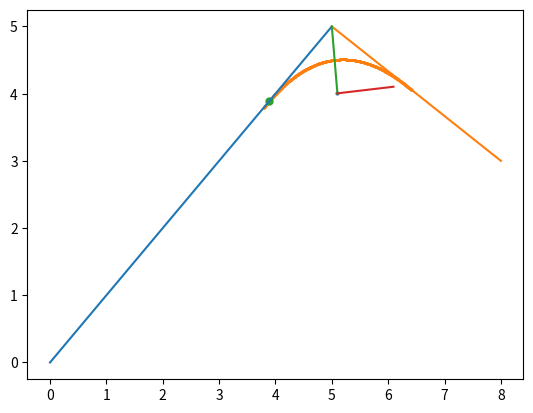

Write Python code to recreate this figure.
import numpy as np
import matplotlib.pyplot as plt

def intersection_two_segs(seg1_m, seg1_b, seg2_m, seg2_b):
    a = np.array([
        [-seg1_m, 1],
        [-seg2_m, 1]
    ])
    b = np.array([seg1_b, seg2_b])
    return np.linalg.solve(a, b)

A = np.array([0, 0])
B = np.array([5, 5])
C = np.array([8, 3])
d = 1.0

# segment BA
dist_BA = np.linalg.norm(A - B)
unit_BA = (A - B) / dist_BA

# segment BC
dist_BC = np.linalg.norm(C - B)
unit_BC = (C - B) / dist_BC

# bisecting vector
bisect = (unit_BA + unit_BC)/2
unit_bisect = bisect / np.linalg.norm(bisect)

# new frame axes
y_prime_hat = -1 * unit_bisect
x_prime_hat = np.array([-unit_bisect[1], unit_bisect[0]])
theta = np.arctan2(x_prime_hat[1], x_prime_hat[0])

# origin of (x_prime_hat, y_prime_hat) coordinate frame
O = B + d*unit_bisect

# projection matrix - (x_hat, y_hat) -> (x_prime_hat, y_prime_hat)
P = np.array([
    [np.cos(theta), -np.sin(theta), O[0]],
    [np.sin(theta), np.cos(theta), O[1]],
    [0, 0, 1]
])
P_inv = np.linalg.inv(P)
# P = np.array([
#     [np.cos(theta), -np.sin(theta), O[0] * np.cos(theta) - O[1] * np.sin(theta)],
#     [np.sin(theta), np.cos(theta), O[0] * np.sin(theta) + O[1] * np.cos(theta)],
#     [0, 0, 1]
# ])

# find intersection point of x-prime-hat and line segment AB
AB_m = (B[1]-A[1])/(B[0]-A[0])
AB_b = (-AB_m * A[0]) + A[1]

x_prime_m = x_prime_hat[1] / x_prime_hat[0]
x_prime_b = (-x_prime_m * O[0]) + O[1]

I1 = intersection_two_segs(AB_m, AB_b, x_prime_m, x_prime_b)

# transform I1 into the x_prime_hat, y_prime_hat space
I1_homo = np.array([I1[0], I1[1], 1])
I1_prime = np.matmul(P_inv, I1_homo)[:2]
print(f"this is O: {O}")
print(f"this is P: {P}")

print(f"this is i1: {I1}")
print(f"this is i1_prime: {I1_prime}")

# transform the unit vector BA into x_prime_hat, y_prime_hat space and use it to calculate I1_prime_m
# unit_BA_homo = np.array([unit_BA[0], unit_BA[1], 1])
# unit_BA_prime = np.matmul(P_inv, unit_BA_homo)[:2]
# I1_prime_m = unit_BA_prime[1] / unit_BA_prime[0]
# print(f"this is i1_prime_m: {I1_prime_m}")
B_homo = np.array([B[0], B[1], 1])
B_prime = np.matmul(P_inv, B_homo)[:2]

I1_prime_m = (B_prime[1] - I1_prime[1]) / (B_prime[0] - I1_prime[0])
print(f"this is i1_prime_m: {I1_prime_m}")

# find a, c parameters of parabola in x_prime_hat, y_prime_hat space
a = I1_prime_m / (2 * I1_prime[0])
c = I1_prime[1] - (a * (I1_prime[0] ** 2))

# plot line segments AB, BC
plt.plot([A[0], B[0]], [A[1], B[1]])
plt.plot([B[0], C[0]], [B[1], C[1]])

# plot origin O of x_prime_hat, y_prime_hat space
plt.scatter(O[0], O[1], s=4)

# plot x_prime_hat, y_prime_hat axes
y_prime_hat_pt = O + y_prime_hat
plt.plot([O[0], y_prime_hat_pt[0]], [O[1], y_prime_hat_pt[1]])

x_prime_hat_pt = O + x_prime_hat
# x_prime_hat_pt2 = O - x_prime_hat
plt.plot([O[0], x_prime_hat_pt[0]], [O[1], x_prime_hat_pt[1]])
# plt.plot([O[0], x_prime_hat_pt2[0]], [O[1], x_prime_hat_pt2[1]])

# plot parabola
x_upper = np.sqrt(-c / a) + 0.1
x_lower = -x_upper
print(x_lower, x_upper)
xs_prime = np.linspace(x_lower, x_upper, 500)
print(xs_prime)
ys_prime = [a*(x**2)+c for x in xs_prime]

print(P_inv)
xs = []
ys = []
for i in range(len(xs_prime)):
    pt_homo = np.array([xs_prime[i], ys_prime[i], 1])
    pt = np.matmul(P, pt_homo)[:2]
    xs.append(pt[0])
    ys.append(pt[1])
plt.scatter(xs, ys, s=1)

plt.scatter(I1[0], I1[1], s=25)
plt.show()



